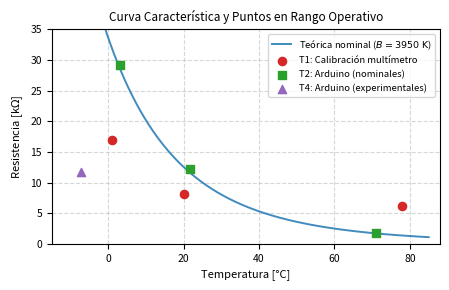
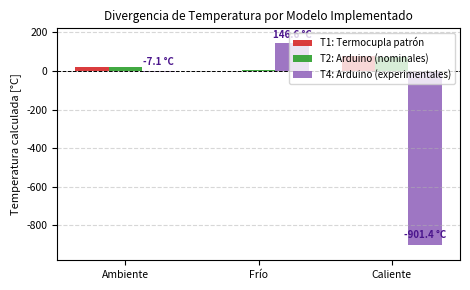

Here is the Python script that generated these plots, in order:
import matplotlib.pyplot as plt
import numpy as np

# ==========================================
# DATOS DEL ENSAYO
# ==========================================
# 1. Curva teórica nominal (B = 3950 K, R0 = 10 kOhm @ 25 °C)
T_teo = np.linspace(-10, 85, 300)
T_teo_k = T_teo + 273.15
R_teo = 10.0 * np.exp(3950.0 * (1.0 / T_teo_k - 1.0 / 298.15))

# Tabla 1: Multímetro + Termocupla (Calibración)
T_t1 = [20.0, 1.0, 78.0]
R_t1 = [8.12, 17.0, 6.20]

# Tabla 2: Arduino con parámetros nominales
T_t2 = [21.6, 3.2, 71.0]
R_t2 = [12.164, 29.203, 1.701]

# Tabla 4: Arduino con coeficientes experimentales
T_t4 = [-7.1, 146.6, -901.4]
R_t4 = [11.694, 30.610, 2.171]

condiciones = ['Ambiente', 'Frío', 'Caliente']

# ==========================================
# FIGURA 1: Rango Operativo Físico (R vs T)
# ==========================================
plt.figure(figsize=(4.6, 3.0))

plt.plot(
    T_teo,
    R_teo,
    label='Teórica nominal ($B=3950\\text{ K}$)',
    color='#1f77b4',
    linewidth=1.4,
    alpha=0.85,
)
plt.scatter(
    T_t1,
    R_t1,
    color='#d62728',
    s=35,
    zorder=4,
    marker='o',
    label='T1: Calibración multímetro',
)
plt.scatter(
    T_t2,
    R_t2,
    color='#2ca02c',
    s=35,
    zorder=4,
    marker='s',
    label='T2: Arduino (nominales)',
)
plt.scatter(
    T_t4,
    R_t4,
    color='#9467bd',
    s=35,
    zorder=4,
    marker='^',
    label='T4: Arduino (experimentales)',
)

plt.xlim(-15, 88)
plt.ylim(0, 35)
plt.title('Curva Característica y Puntos en Rango Operativo', fontsize=8.5)
plt.xlabel('Temperatura [°C]', fontsize=8)
plt.ylabel('Resistencia [k$\\Omega$]', fontsize=8)
plt.grid(True, linestyle='--', alpha=0.5)
plt.tick_params(labelsize=7.5)
plt.legend(fontsize=6.8, loc='upper right', frameon=True)
plt.tight_layout()

# ==========================================
# FIGURA 2: Comparación y Divergencia de Temperaturas
# ==========================================
plt.figure(figsize=(4.8, 3.0))

x = np.arange(len(condiciones))
ancho = 0.25

# Barras para cada serie
plt.bar(
    x - ancho,
    T_t1,
    width=ancho,
    label='T1: Termocupla patrón',
    color='#d62728',
    alpha=0.9,
)
plt.bar(
    x,
    T_t2,
    width=ancho,
    label='T2: Arduino (nominales)',
    color='#2ca02c',
    alpha=0.9,
)
plt.bar(
    x + ancho,
    T_t4,
    width=ancho,
    label='T4: Arduino (experimentales)',
    color='#9467bd',
    alpha=0.9,
)

# Etiquetas con el valor exacto sobre/debajo de las barras divergentes
for i in range(len(condiciones)):
  plt.text(
      x[i] + ancho,
      T_t4[i] + (25 if T_t4[i] < 0 else 15),
      f'{T_t4[i]:.1f} °C',
      ha='center',
      va='bottom',
      fontsize=7,
      fontweight='bold',
      color='#4a148c',
  )

plt.axhline(0, color='black', linewidth=0.7, linestyle='--')
plt.xticks(x, condiciones, fontsize=8)
plt.ylabel('Temperatura calculada [°C]', fontsize=8)
plt.title('Divergencia de Temperatura por Modelo Implementado', fontsize=8.5)
plt.ylim(-980, 220)
plt.grid(True, axis='y', linestyle='--', alpha=0.5)
plt.tick_params(labelsize=7.5)
plt.legend(fontsize=7, loc='upper right', frameon=True)
plt.tight_layout()

plt.show()
